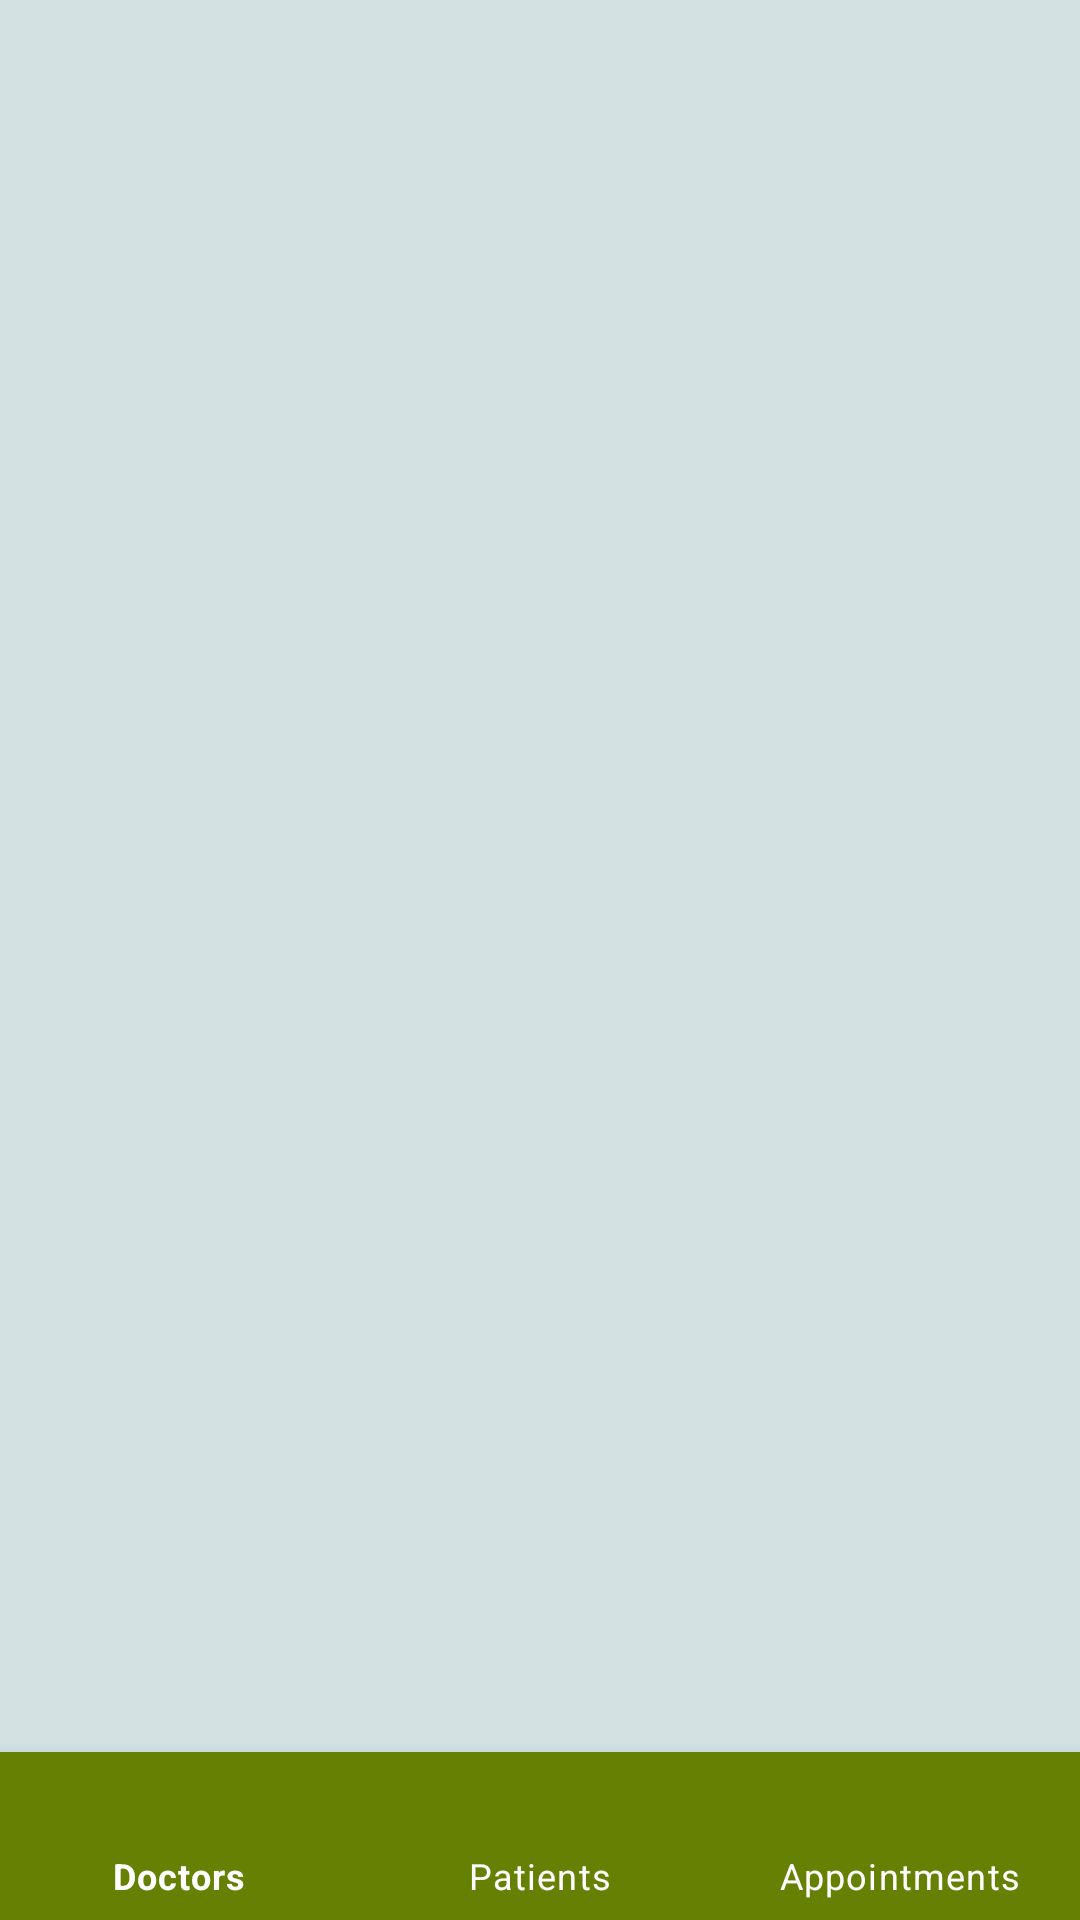

Reconstruct the res/layout file that produces this screen, plus the resources it refers to.
<!-- AndroidManifest.xml: application theme Theme.HospitalManagementSystem -->
<!-- res/layout/activity_admin.xml -->
<?xml version="1.0" encoding="utf-8"?>
<androidx.constraintlayout.widget.ConstraintLayout xmlns:android="http://schemas.android.com/apk/res/android"
    xmlns:app="http://schemas.android.com/apk/res-auto"
    xmlns:tools="http://schemas.android.com/tools"
    android:layout_width="match_parent"
    android:layout_height="match_parent"
    tools:context=".admin.AdminActivity"
    android:background="#D4E1E3">

    <FrameLayout
        android:id="@+id/frameLayout"
        android:layout_width="match_parent"
        android:layout_height="0dp"
        app:layout_constraintTop_toTopOf="parent"
        app:layout_constraintBottom_toTopOf="@id/bottomNavigationAdmin">

    </FrameLayout>
    <com.google.android.material.bottomnavigation.BottomNavigationView
        android:id="@+id/bottomNavigationAdmin"
        android:layout_width="match_parent"
        android:layout_height="wrap_content"
        app:layout_constraintBottom_toBottomOf="parent"
        app:layout_constraintLeft_toLeftOf="parent"
        app:layout_constraintRight_toRightOf="parent"
        app:menu="@menu/admin_menu"
        android:background="#658003"
        app:itemIconTint="@color/white"
        app:itemTextColor="@color/white">

    </com.google.android.material.bottomnavigation.BottomNavigationView>
</androidx.constraintlayout.widget.ConstraintLayout>
<!-- resources referenced by this layout -->
<resources>
  <style name="Theme.HospitalManagementSystem" parent="Theme.MaterialComponents.DayNight.NoActionBar">
          
          <item name="colorPrimary">@color/purple_500</item>
          <item name="colorPrimaryVariant">@color/purple_700</item>
          <item name="colorOnPrimary">@color/white</item>
          
          <item name="colorSecondary">@color/teal_200</item>
          <item name="colorSecondaryVariant">@color/teal_700</item>
          <item name="colorOnSecondary">@color/black</item>
          
          <item name="android:statusBarColor" tools:targetApi="l">?attr/colorPrimaryVariant</item>
          
      </style>
  <!-- not gathered from this repository: default colours our renderer supplied (Android Studio template values) -->
  <color name="purple_500">#FF6200EE</color>
  <color name="purple_700">#FF3700B3</color>
  <color name="teal_200">#FF03DAC5</color>
  <color name="teal_700">#FF018786</color>
  <color name="black">#FF000000</color>
  <color name="white">#FFFFFFFF</color>
</resources>
